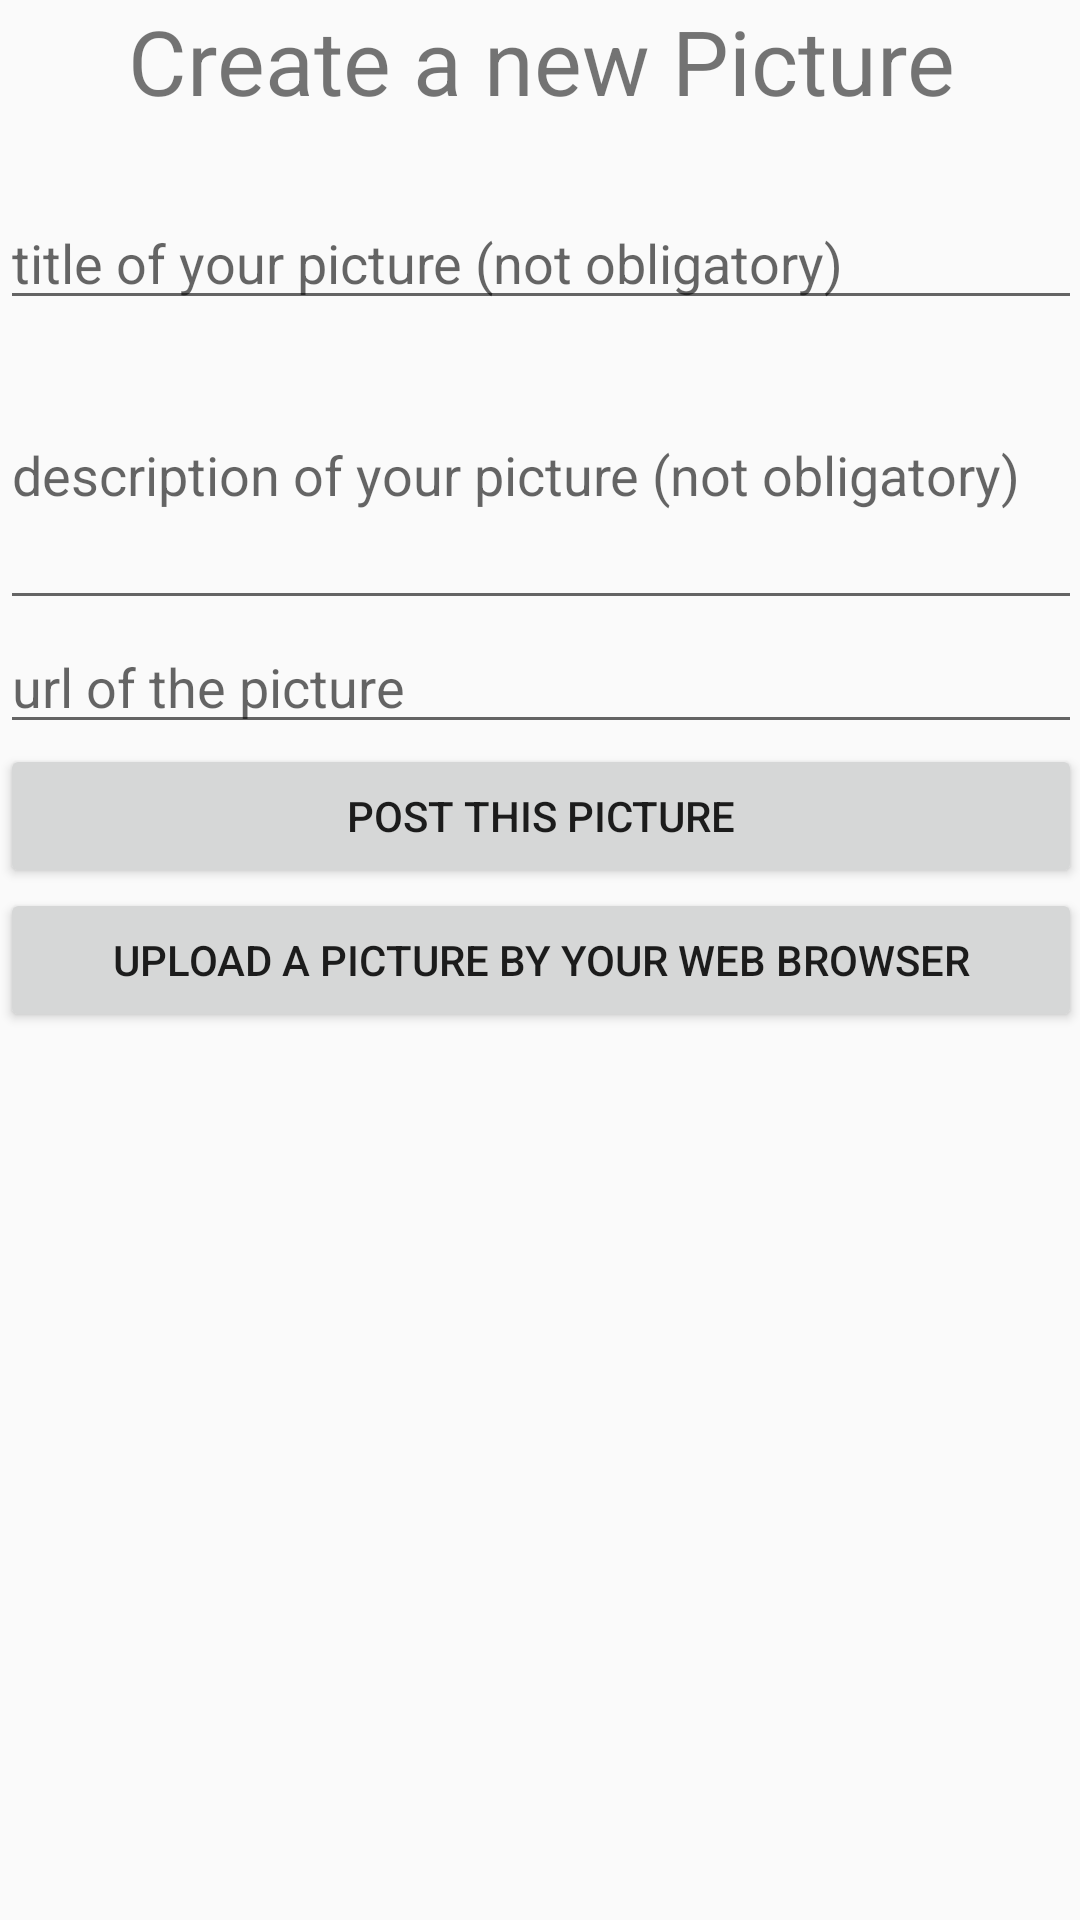

Layout XML and referenced resources for this Android screen:
<!-- AndroidManifest.xml: application theme MyMaterialTheme -->
<!-- res/layout/activity_create_picture.xml -->
<?xml version="1.0" encoding="utf-8"?>
<ScrollView xmlns:android="http://schemas.android.com/apk/res/android"
    xmlns:tools="http://schemas.android.com/tools"
    android:layout_width="match_parent"
    android:layout_height="match_parent"
    android:paddingLeft="@dimen/activity_horizontal_margin"
    android:paddingRight="@dimen/activity_horizontal_margin"
    tools:context="com.caribou.yaweapp.CreatePictureActivity">

    <LinearLayout
        android:layout_width="match_parent"
        android:layout_height="match_parent"
        android:orientation="vertical"
        android:gravity="center"
        >

        <TextView
            android:layout_width="wrap_content"
            android:layout_height="wrap_content"
            style="@style/H2"
            android:text="@string/create_a_new_picture"
            />

        <Space
            android:layout_width="wrap_content"
            android:layout_height="25dp" />

        <EditText
            android:layout_width="match_parent"
            android:layout_height="wrap_content"
            android:id="@+id/ed_createPicture_title"
            android:hint="@string/title_of_your_picture_not_obligatory"
            />

        <EditText
            android:layout_width="match_parent"
            android:layout_height="wrap_content"
            android:id="@+id/ed_createPicture_description"
            android:height="100dp"
            android:hint="@string/description_of_your_picture_not_obligatory"
            />

        
        <EditText
            android:layout_width="match_parent"
            android:layout_height="wrap_content"
            android:id="@+id/ed_createPicture_url"
            android:hint="@string/url_of_the_picture"
            />

        <Button
            android:layout_width="match_parent"
            android:layout_height="wrap_content"
            android:id="@+id/bt_createPicture_createPicture"
            android:text="@string/post_this_picture"
            />

        <Button
            android:layout_width="match_parent"
            android:layout_height="wrap_content"
            android:id="@+id/bt_createPicture_goToWebSite"
            android:text="@string/upload_a_picture_by_your_web_browser"
            />
    </LinearLayout>


</ScrollView>
<!-- resources referenced by this layout -->
<resources>
  <string name="create_a_new_picture">Create a new Picture</string>
  <string name="description_of_your_picture_not_obligatory">description of your picture (not obligatory)</string>
  <string name="post_this_picture">Post this picture</string>
  <string name="title_of_your_picture_not_obligatory">title of your picture (not obligatory)</string>
  <string name="upload_a_picture_by_your_web_browser">Upload a Picture by your web browser</string>
  <string name="url_of_the_picture">url of the picture</string>
  <style name="H2">
          <item name="android:textSize">30dp</item>
          <item name="android:gravity">center</item>
      </style>
  <style name="MyMaterialTheme" parent="MyMaterialTheme.Base">
  
      </style>
  <style name="MyMaterialTheme.Base" parent="Theme.AppCompat.Light.DarkActionBar">
          <item name="windowNoTitle">true</item>
          <item name="windowActionBar">false</item>
          <item name="colorPrimary">@color/colorPrimary</item>
          <item name="colorPrimaryDark">@color/colorPrimaryDark</item>
          <item name="colorAccent">@color/colorAccent</item>
      </style>
  <color name="colorPrimary">#ac1111</color>
  <color name="colorPrimaryDark">#560505</color>
  <color name="colorAccent">#000000</color>
</resources>
